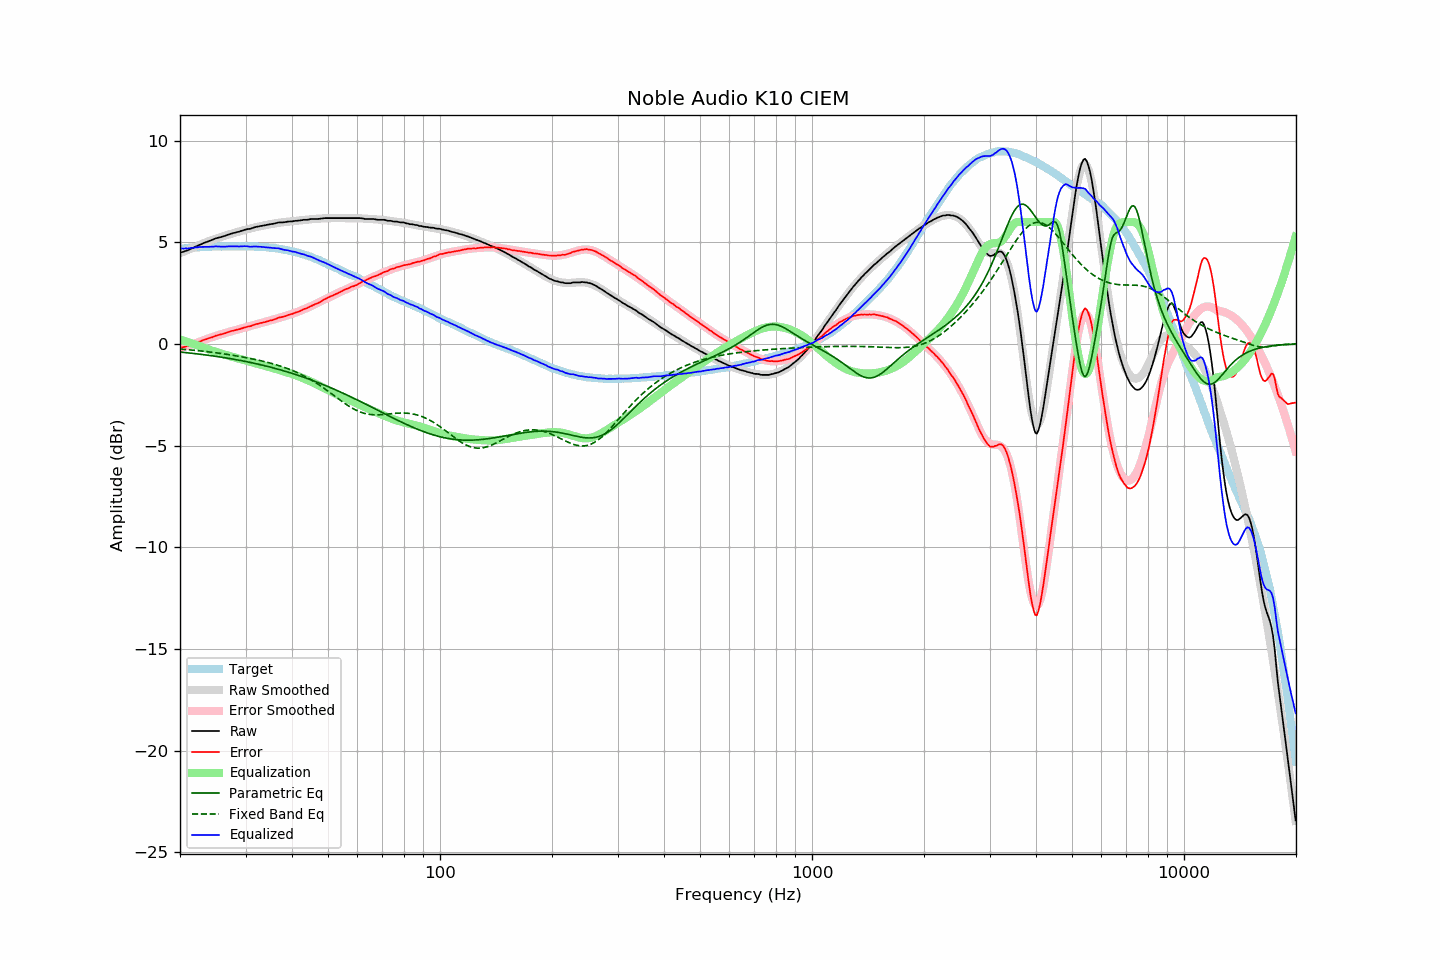

Values plotted in this chart, from the file beside it:
frequency, raw, error, smoothed, error_smoothed, equalization, parametric_eq, fixed_band_eq, equalized_raw, equalized_smoothed, target
20.00, 4.48, -0.19, 4.46, -0.21, 0.21, -0.40, -0.25, 4.69, 4.67, 4.67
20.20, 4.51, -0.17, 4.49, -0.19, 0.19, -0.41, -0.26, 4.69, 4.68, 4.68
20.40, 4.53, -0.16, 4.53, -0.16, 0.16, -0.41, -0.27, 4.69, 4.69, 4.69
20.61, 4.56, -0.14, 4.56, -0.14, 0.14, -0.42, -0.27, 4.69, 4.70, 4.70
20.81, 4.59, -0.11, 4.59, -0.11, 0.11, -0.43, -0.28, 4.70, 4.71, 4.70
21.02, 4.61, -0.10, 4.63, -0.09, 0.09, -0.44, -0.28, 4.69, 4.71, 4.71
21.23, 4.65, -0.07, 4.66, -0.06, 0.06, -0.45, -0.29, 4.71, 4.72, 4.72
21.44, 4.69, -0.05, 4.69, -0.04, 0.04, -0.46, -0.30, 4.72, 4.73, 4.74
21.66, 4.72, -0.02, 4.73, -0.01, 0.01, -0.47, -0.31, 4.72, 4.73, 4.74
21.87, 4.76, 0.01, 4.76, 0.02, -0.02, -0.47, -0.31, 4.74, 4.74, 4.75
22.09, 4.80, 0.05, 4.79, 0.05, -0.05, -0.48, -0.32, 4.75, 4.75, 4.75
22.31, 4.83, 0.07, 4.82, 0.07, -0.07, -0.49, -0.33, 4.75, 4.75, 4.76
22.54, 4.87, 0.11, 4.86, 0.10, -0.10, -0.50, -0.34, 4.76, 4.76, 4.75
22.76, 4.90, 0.13, 4.89, 0.13, -0.13, -0.51, -0.35, 4.76, 4.76, 4.76
22.99, 4.94, 0.17, 4.93, 0.16, -0.16, -0.52, -0.35, 4.77, 4.77, 4.76
23.22, 4.97, 0.20, 4.96, 0.19, -0.19, -0.53, -0.36, 4.77, 4.77, 4.76
23.45, 5.00, 0.22, 5.00, 0.22, -0.22, -0.54, -0.37, 4.77, 4.77, 4.77
23.69, 5.03, 0.25, 5.03, 0.25, -0.25, -0.55, -0.38, 4.77, 4.78, 4.77
23.92, 5.06, 0.28, 5.06, 0.28, -0.28, -0.56, -0.39, 4.77, 4.78, 4.77
24.16, 5.09, 0.31, 5.09, 0.31, -0.31, -0.57, -0.40, 4.78, 4.78, 4.78
24.40, 5.12, 0.33, 5.12, 0.33, -0.33, -0.59, -0.41, 4.78, 4.78, 4.79
24.65, 5.15, 0.36, 5.14, 0.36, -0.36, -0.60, -0.42, 4.79, 4.78, 4.79
24.89, 5.19, 0.40, 5.17, 0.39, -0.39, -0.61, -0.43, 4.80, 4.79, 4.79
25.14, 5.21, 0.42, 5.20, 0.41, -0.41, -0.62, -0.44, 4.80, 4.79, 4.79
25.39, 5.23, 0.44, 5.22, 0.44, -0.44, -0.63, -0.45, 4.79, 4.79, 4.79
25.65, 5.25, 0.46, 5.25, 0.46, -0.46, -0.64, -0.46, 4.79, 4.79, 4.79
25.91, 5.27, 0.48, 5.28, 0.49, -0.49, -0.66, -0.48, 4.78, 4.79, 4.79
26.16, 5.30, 0.50, 5.30, 0.51, -0.51, -0.67, -0.49, 4.79, 4.79, 4.79
26.43, 5.32, 0.52, 5.32, 0.53, -0.53, -0.68, -0.50, 4.78, 4.79, 4.79
26.69, 5.35, 0.55, 5.35, 0.56, -0.56, -0.69, -0.51, 4.79, 4.79, 4.79
26.96, 5.38, 0.58, 5.37, 0.58, -0.58, -0.71, -0.52, 4.80, 4.79, 4.79
27.23, 5.40, 0.61, 5.39, 0.60, -0.60, -0.72, -0.54, 4.79, 4.79, 4.79
27.50, 5.43, 0.64, 5.42, 0.62, -0.62, -0.73, -0.55, 4.80, 4.79, 4.79
27.77, 5.45, 0.65, 5.44, 0.65, -0.65, -0.75, -0.56, 4.80, 4.80, 4.80
28.05, 5.47, 0.67, 5.47, 0.67, -0.67, -0.76, -0.57, 4.80, 4.80, 4.80
28.33, 5.49, 0.69, 5.49, 0.69, -0.69, -0.78, -0.59, 4.80, 4.80, 4.80
28.62, 5.51, 0.71, 5.51, 0.71, -0.71, -0.79, -0.60, 4.79, 4.80, 4.79
28.90, 5.53, 0.72, 5.53, 0.73, -0.73, -0.80, -0.62, 4.79, 4.80, 4.80
29.19, 5.56, 0.75, 5.56, 0.76, -0.76, -0.82, -0.63, 4.80, 4.80, 4.80
29.48, 5.58, 0.78, 5.58, 0.78, -0.78, -0.84, -0.65, 4.80, 4.80, 4.80
29.78, 5.61, 0.81, 5.60, 0.80, -0.80, -0.85, -0.66, 4.81, 4.80, 4.80
30.08, 5.63, 0.82, 5.62, 0.82, -0.82, -0.87, -0.67, 4.80, 4.80, 4.81
30.38, 5.65, 0.85, 5.64, 0.84, -0.84, -0.88, -0.69, 4.80, 4.80, 4.80
30.68, 5.66, 0.86, 5.66, 0.87, -0.87, -0.90, -0.71, 4.79, 4.79, 4.79
30.99, 5.67, 0.87, 5.68, 0.89, -0.89, -0.92, -0.72, 4.78, 4.79, 4.79
31.30, 5.70, 0.91, 5.70, 0.91, -0.91, -0.93, -0.74, 4.78, 4.79, 4.79
31.61, 5.73, 0.94, 5.72, 0.93, -0.93, -0.95, -0.75, 4.79, 4.79, 4.79
31.93, 5.75, 0.97, 5.74, 0.96, -0.96, -0.97, -0.77, 4.79, 4.78, 4.78
32.24, 5.77, 0.98, 5.76, 0.98, -0.98, -0.98, -0.79, 4.79, 4.78, 4.78
32.57, 5.78, 1.00, 5.77, 1.00, -1.00, -1.00, -0.81, 4.78, 4.78, 4.77
32.89, 5.80, 1.03, 5.79, 1.02, -1.02, -1.02, -0.82, 4.78, 4.77, 4.77
33.22, 5.81, 1.04, 5.81, 1.04, -1.04, -1.04, -0.84, 4.77, 4.77, 4.77
33.55, 5.83, 1.06, 5.82, 1.06, -1.06, -1.06, -0.86, 4.77, 4.76, 4.76
33.89, 5.84, 1.07, 5.84, 1.08, -1.08, -1.08, -0.88, 4.75, 4.76, 4.76
34.23, 5.86, 1.11, 5.86, 1.11, -1.11, -1.10, -0.90, 4.75, 4.75, 4.75
34.57, 5.87, 1.12, 5.87, 1.13, -1.13, -1.12, -0.92, 4.74, 4.75, 4.75
34.92, 5.89, 1.15, 5.89, 1.15, -1.15, -1.14, -0.94, 4.74, 4.74, 4.73
35.27, 5.90, 1.16, 5.90, 1.17, -1.17, -1.16, -0.96, 4.73, 4.73, 4.74
35.62, 5.91, 1.19, 5.91, 1.19, -1.19, -1.18, -0.98, 4.71, 4.72, 4.72
35.97, 5.93, 1.21, 5.93, 1.22, -1.22, -1.20, -1.01, 4.71, 4.71, 4.71
... 635 more rows
